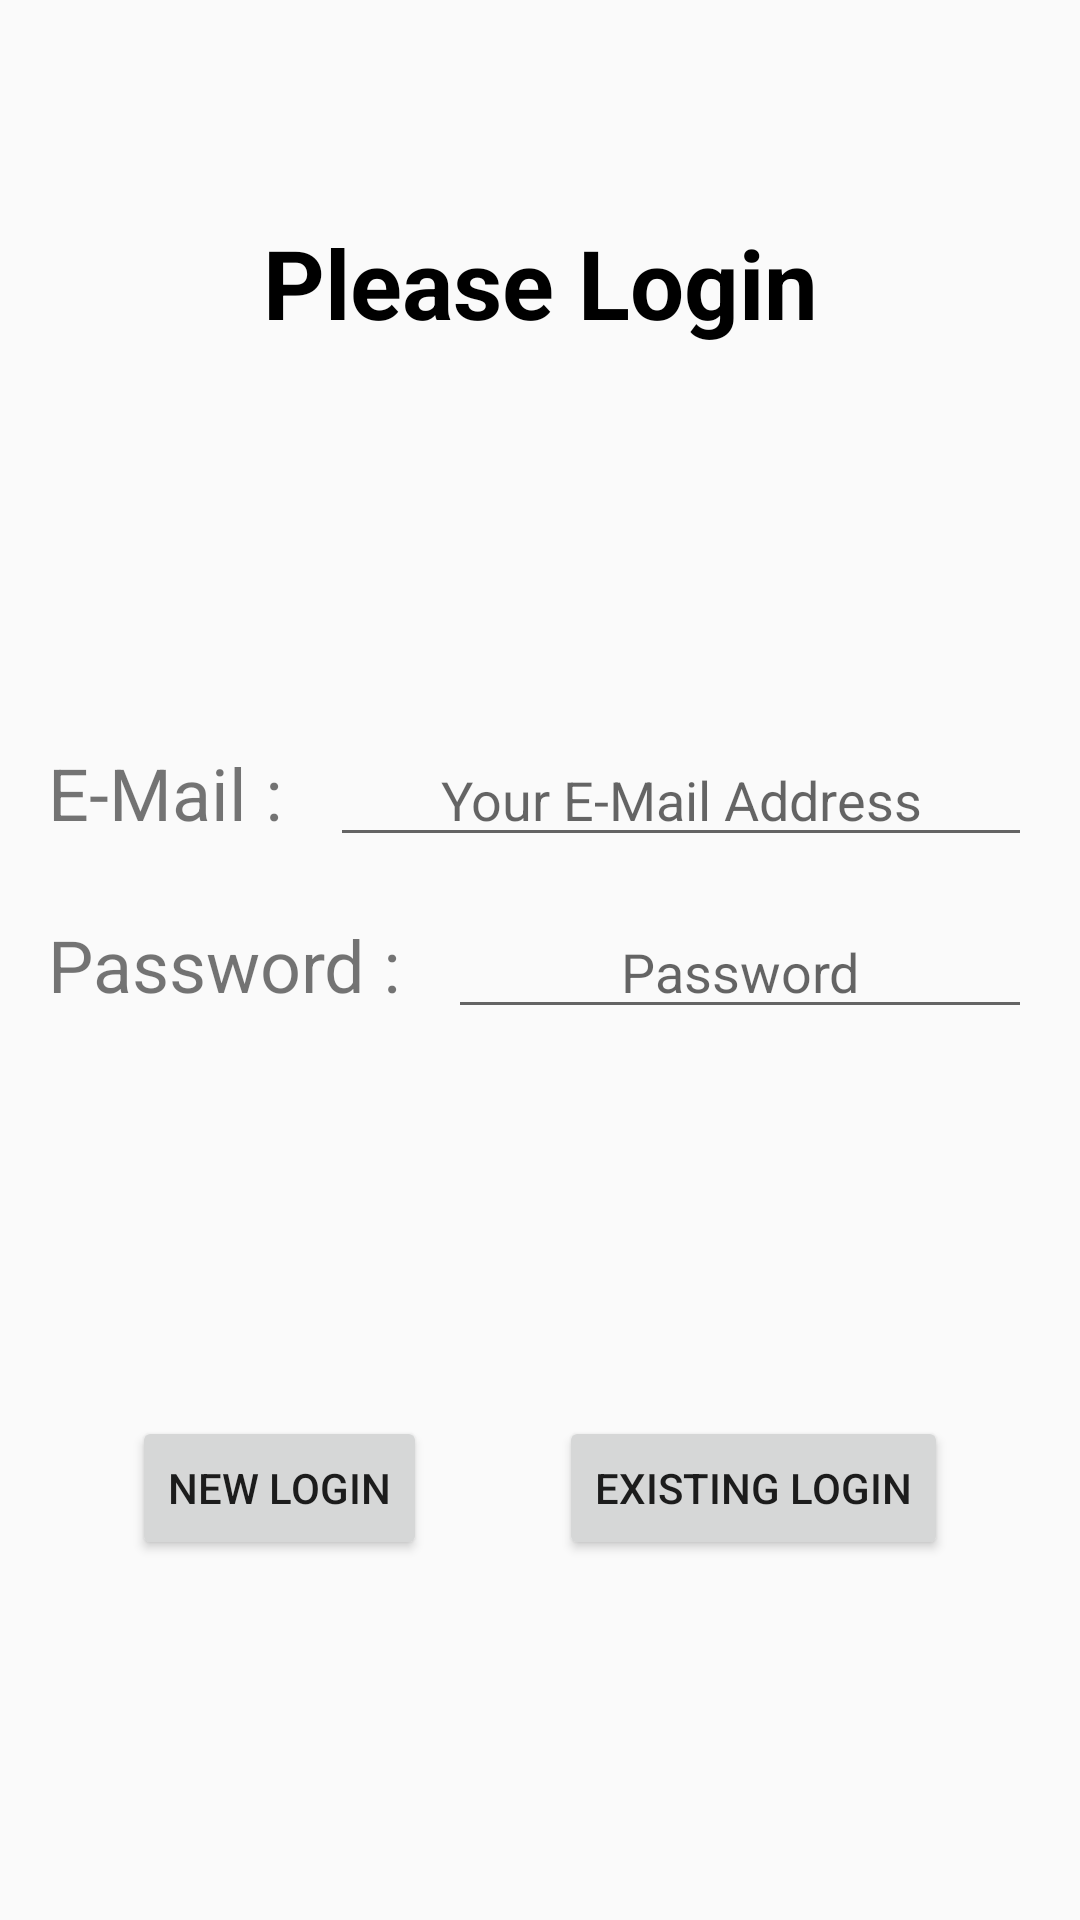

Android layout source for this screen:
<!-- AndroidManifest.xml: application theme AppTheme.NoActionBar -->
<!-- res/layout/fragment_login.xml -->
<?xml version="1.0" encoding="utf-8"?>
<layout xmlns:android="http://schemas.android.com/apk/res/android"
    xmlns:app="http://schemas.android.com/apk/res-auto"
    xmlns:tools="http://schemas.android.com/tools">

    <androidx.constraintlayout.widget.ConstraintLayout
        android:layout_width="match_parent"
        android:layout_height="match_parent"
        tools:context=".login.LoginFragment">

        <TextView
            android:id="@+id/login_title"
            style="@style/TitleStyle"
            android:text="@string/login_title_text"
            app:layout_constraintBottom_toBottomOf="parent"
            app:layout_constraintEnd_toEndOf="parent"
            app:layout_constraintStart_toStartOf="parent"
            app:layout_constraintTop_toTopOf="parent"
            app:layout_constraintVertical_bias=".1" />

        <TextView
            android:id="@+id/email_label"
            android:layout_width="wrap_content"
            android:layout_height="wrap_content"
            android:layout_marginStart="16dp"
            android:text="@string/email_label_text"
            android:textSize="24sp"
            app:layout_constraintBaseline_toBaselineOf="@+id/username"
            app:layout_constraintStart_toStartOf="parent" />

        <EditText
            android:id="@+id/username"
            android:layout_width="0dp"
            android:layout_height="wrap_content"
            android:layout_marginStart="16dp"
            android:layout_marginTop="16dp"
            android:layout_marginEnd="16dp"
            android:layout_marginBottom="16dp"
            android:autofillHints="email"
            android:ems="10"
            android:hint="@string/email_hint_text"
            android:inputType="textEmailAddress"
            android:textAlignment="center"
            app:layout_constraintBottom_toBottomOf="parent"
            app:layout_constraintEnd_toEndOf="parent"
            app:layout_constraintStart_toEndOf="@+id/email_label"
            app:layout_constraintTop_toBottomOf="@+id/login_title"
            app:layout_constraintVertical_bias=".25" />

        <TextView
            android:id="@+id/password_label"
            android:layout_width="wrap_content"
            android:layout_height="wrap_content"
            android:layout_marginStart="16dp"
            android:text="@string/password_label_text"
            android:textSize="24sp"
            app:layout_constraintBaseline_toBaselineOf="@+id/password"
            app:layout_constraintStart_toStartOf="parent" />

        <EditText
            android:id="@+id/password"
            android:layout_width="0dp"
            android:layout_height="wrap_content"
            android:layout_marginStart="16dp"
            android:layout_marginTop="16dp"
            android:layout_marginEnd="16dp"
            android:layout_marginBottom="16dp"
            android:autofillHints="password"
            android:ems="10"
            android:hint="@string/password_hint_text"
            android:inputType="textPassword"
            android:textAlignment="center"
            app:layout_constraintBottom_toBottomOf="parent"
            app:layout_constraintEnd_toEndOf="parent"
            app:layout_constraintStart_toEndOf="@+id/password_label"
            app:layout_constraintTop_toBottomOf="@+id/username"
            app:layout_constraintVertical_bias="0.0" />

        <Button
            android:id="@+id/existing_login_button"
            style="@style/ButtonStyle"
            android:layout_width="wrap_content"
            android:layout_height="wrap_content"
            android:layout_marginStart="16dp"
            android:layout_marginTop="16dp"
            android:layout_marginEnd="16dp"
            android:layout_marginBottom="16dp"
            android:text="@string/existing_login_button_text"
            app:layout_constraintBottom_toBottomOf="parent"
            app:layout_constraintEnd_toEndOf="parent"
            app:layout_constraintStart_toEndOf="@+id/new_login_button"
            app:layout_constraintTop_toBottomOf="@+id/password"
            app:layout_constraintVertical_bias="0.52" />

        <Button
            android:id="@+id/new_login_button"
            style="@style/ButtonStyle"
            android:layout_width="wrap_content"
            android:layout_height="wrap_content"
            android:layout_marginStart="16dp"
            android:text="@string/new_login_button_text"
            app:layout_constraintBaseline_toBaselineOf="@+id/existing_login_button"
            app:layout_constraintEnd_toStartOf="@+id/existing_login_button"
            app:layout_constraintStart_toStartOf="parent" />

        <ProgressBar
            android:id="@+id/loading"
            android:layout_width="wrap_content"
            android:layout_height="wrap_content"
            android:layout_gravity="center"
            android:layout_marginStart="32dp"
            android:layout_marginTop="64dp"
            android:layout_marginEnd="32dp"
            android:layout_marginBottom="64dp"
            android:visibility="gone"
            app:layout_constraintBottom_toBottomOf="parent"
            app:layout_constraintEnd_toEndOf="@+id/password"
            app:layout_constraintStart_toStartOf="@+id/password"
            app:layout_constraintTop_toTopOf="parent"
            app:layout_constraintVertical_bias="0.3" />

    </androidx.constraintlayout.widget.ConstraintLayout>
</layout>
<!-- resources referenced by this layout -->
<resources>
  <string name="email_hint_text">Your E-Mail Address</string>
  <string name="email_label_text">E-Mail :</string>
  <string name="existing_login_button_text">Existing Login</string>
  <string name="login_title_text">Please Login</string>
  <string name="new_login_button_text">New Login</string>
  <string name="password_hint_text">Password</string>
  <string name="password_label_text">Password :</string>
  <style name="TitleStyle">
          <item name="android:layout_width">wrap_content</item>
          <item name="android:layout_height">wrap_content</item>
          <item name="android:layout_gravity">center_horizontal</item>
          <item name="android:layout_margin">@dimen/default_margin</item>
          <item name="android:layout_marginStart">16dp</item>
          <item name="android:layout_marginTop">16dp</item>
          <item name="android:layout_marginEnd">16dp</item>
          <item name="android:layout_marginBottom">16dp</item>
          <item name="android:textColor">@android:color/black</item>
          <item name="android:textSize">32sp</item>
          <item name="android:textStyle">bold</item>
      </style>
  <style name="AppTheme.NoActionBar">
          <item name="windowActionBar">false</item>
          <item name="windowNoTitle">true</item>
      </style>
  <dimen name="default_margin">16dp</dimen>
</resources>
